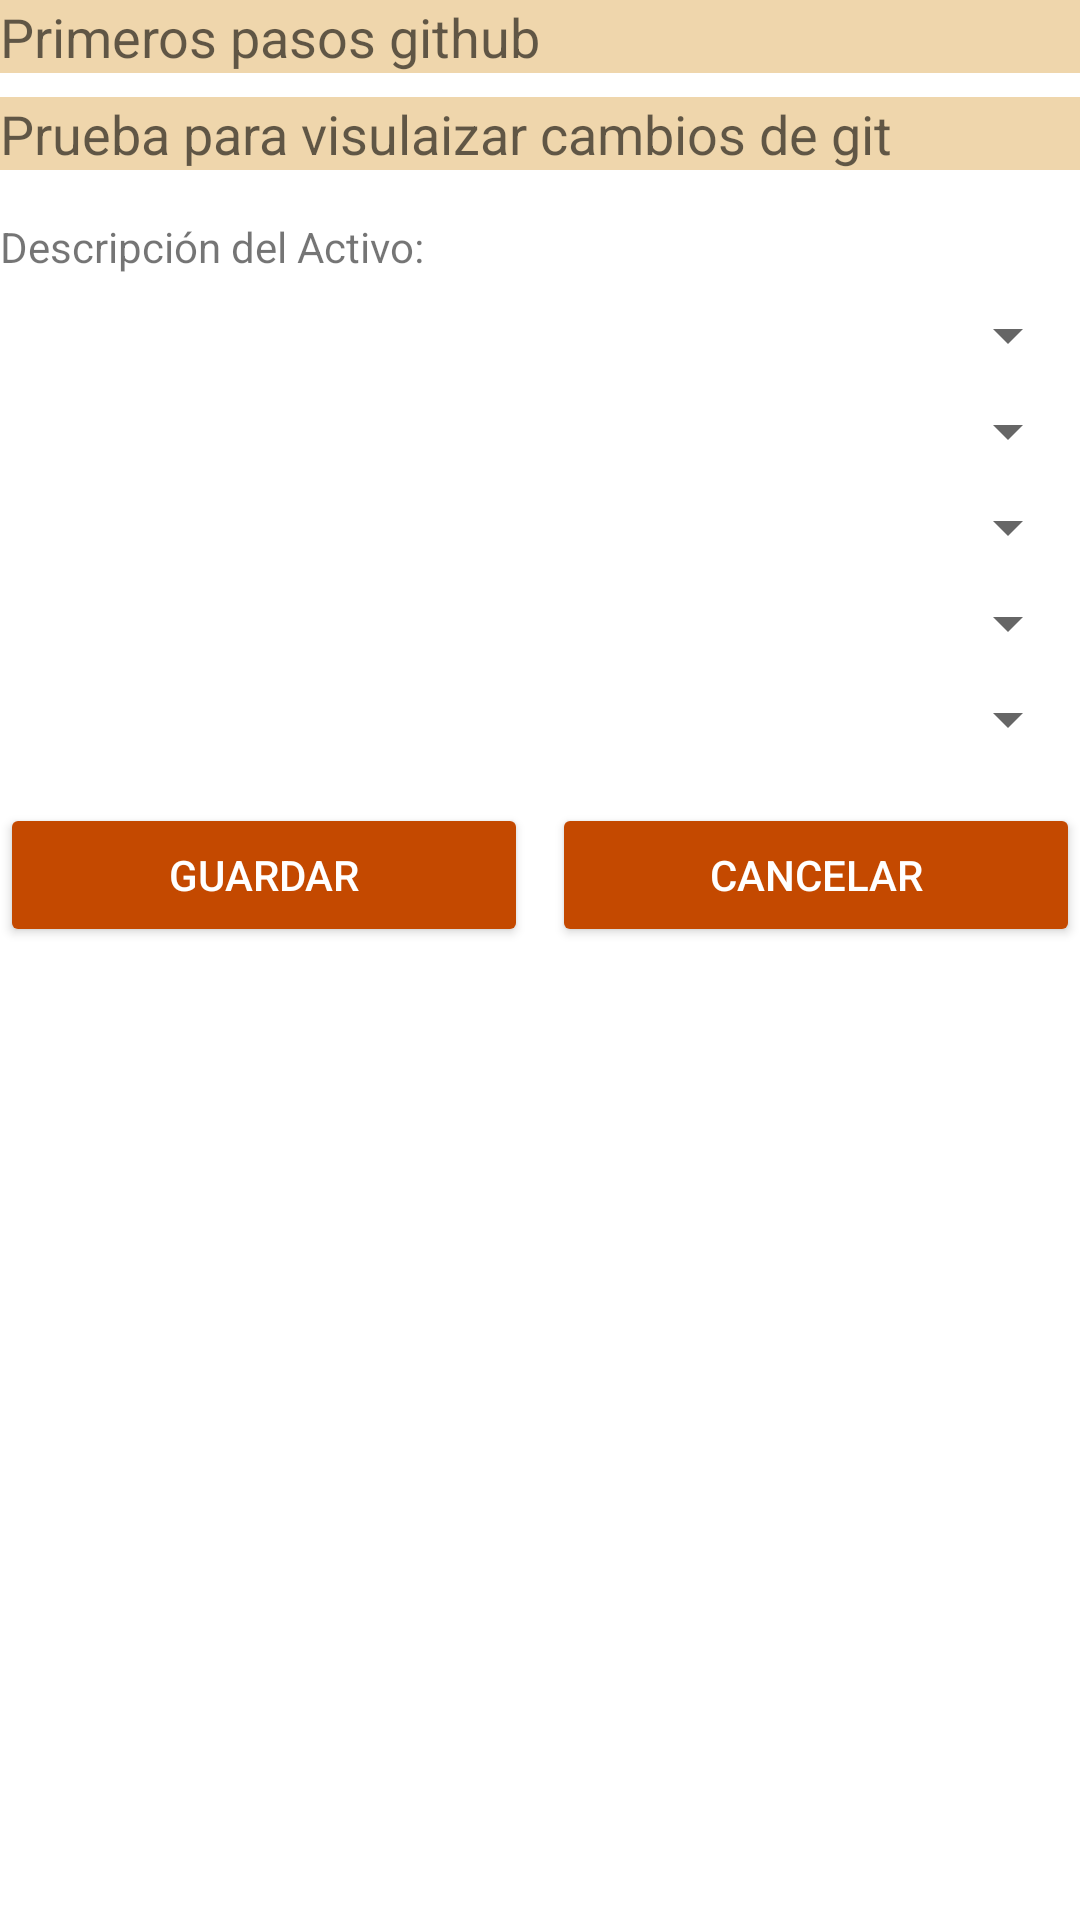

Layout XML and referenced resources for this Android screen:
<!-- AndroidManifest.xml: application theme Theme.DemoAc_Circulante -->
<!-- res/layout/fragment_home.xml -->
<?xml version="1.0" encoding="utf-8"?>
<androidx.constraintlayout.widget.ConstraintLayout
    xmlns:android="http://schemas.android.com/apk/res/android"
    xmlns:app="http://schemas.android.com/apk/res-auto"
    xmlns:tools="http://schemas.android.com/tools"
    android:layout_width="match_parent"
    android:layout_height="match_parent"
    tools:context=".ui.home.HomeFragment" >

    <EditText
        android:id="@+id/et_rfid"
        android:layout_width="0dp"
        android:layout_height="wrap_content"
        android:hint="Primeros pasos github"
        android:focusable="true"
        android:focusableInTouchMode="true"
        android:inputType="text"
        android:background="@color/terciario"
        app:layout_constraintTop_toTopOf="parent"
        app:layout_constraintStart_toStartOf="parent"
        app:layout_constraintEnd_toEndOf="parent" />

    <EditText
        android:id="@+id/et_num_serie"
        android:layout_width="0dp"
        android:layout_height="wrap_content"
        android:hint="Prueba para visulaizar cambios de git "
        android:inputType="text"
        android:background="@color/terciario"
        app:layout_constraintTop_toBottomOf="@id/et_rfid"
        app:layout_constraintStart_toStartOf="parent"
        app:layout_constraintEnd_toEndOf="parent"
        android:layout_marginTop="8dp" />

    <TextView
        android:id="@+id/tv_descripcion"
        android:layout_width="wrap_content"
        android:layout_height="wrap_content"
        android:text="Descripción del Activo:"
        app:layout_constraintTop_toBottomOf="@id/et_num_serie"
        app:layout_constraintStart_toStartOf="parent"
        android:layout_marginTop="16dp" />

    <Spinner
        android:id="@+id/sp_dep_p"
        android:layout_width="0dp"
        android:layout_height="wrap_content"
        app:layout_constraintTop_toBottomOf="@id/tv_descripcion"
        app:layout_constraintStart_toStartOf="parent"
        app:layout_constraintEnd_toEndOf="parent"
        android:layout_marginTop="8dp" />

    <Spinner
        android:id="@+id/sp_al_res"
        android:layout_width="0dp"
        android:layout_height="wrap_content"
        app:layout_constraintTop_toBottomOf="@id/sp_dep_p"
        app:layout_constraintStart_toStartOf="parent"
        app:layout_constraintEnd_toEndOf="parent"
        android:layout_marginTop="8dp" />

    <Spinner
        android:id="@+id/sp_sucur"
        android:layout_width="0dp"
        android:layout_height="wrap_content"
        app:layout_constraintTop_toBottomOf="@id/sp_al_res"
        app:layout_constraintStart_toStartOf="parent"
        app:layout_constraintEnd_toEndOf="parent"
        android:layout_marginTop="8dp" />

    <Spinner
        android:id="@+id/sp_estatus"
        android:layout_width="0dp"
        android:layout_height="wrap_content"
        app:layout_constraintTop_toBottomOf="@id/sp_sucur"
        app:layout_constraintStart_toStartOf="parent"
        app:layout_constraintEnd_toEndOf="parent"
        android:layout_marginTop="8dp" />

    <Spinner
        android:id="@+id/sp_asig_a"
        android:layout_width="0dp"
        android:layout_height="wrap_content"
        app:layout_constraintTop_toBottomOf="@id/sp_estatus"
        app:layout_constraintStart_toStartOf="parent"
        app:layout_constraintEnd_toEndOf="parent"
        android:layout_marginTop="8dp" />

    <LinearLayout
        android:layout_width="0dp"
        android:layout_height="wrap_content"
        android:orientation="horizontal"
        app:layout_constraintTop_toBottomOf="@id/sp_asig_a"
        app:layout_constraintStart_toStartOf="parent"
        app:layout_constraintEnd_toEndOf="parent"
        android:layout_marginTop="16dp"
        android:layout_gravity="center">

        <Button
            android:id="@+id/btn_guardar"
            android:layout_width="0dp"
            android:layout_height="wrap_content"
            android:layout_weight="1"
            android:text="GUARDAR"
            android:textColor="@android:color/white"
            android:backgroundTint="@color/botones" />

        <Button
            android:id="@+id/btn_cancelar"
            android:layout_width="0dp"
            android:layout_height="wrap_content"
            android:layout_weight="1"
            android:text="CANCELAR"
            android:textColor="@android:color/white"
            android:backgroundTint="@color/botones"
            android:layout_marginStart="8dp" />
    </LinearLayout>
</androidx.constraintlayout.widget.ConstraintLayout>
<!-- resources referenced by this layout -->
<resources>
  <color name="botones">#C44900</color>
  <color name="terciario">#EFD6AC</color>
  <style name="Theme.DemoAc_Circulante" parent="Theme.MaterialComponents.DayNight.DarkActionBar">
          
          <item name="colorPrimary">@color/primario</item>
          <item name="colorPrimaryVariant">@color/sombreado</item>
          <item name="colorOnPrimary">@color/terciario</item>
          
          <item name="colorSecondary">@color/terciario</item>
          <item name="colorSecondaryVariant">@color/teal_700</item>
          <item name="colorOnSecondary">@color/black</item>
          
          <item name="android:statusBarColor">?attr/colorPrimaryVariant</item>
          
      </style>
  <color name="primario">#04151F</color>
  <color name="sombreado">#432534</color>
  <color name="teal_700">#FF018786</color>
  <color name="black">#FF000000</color>
</resources>
